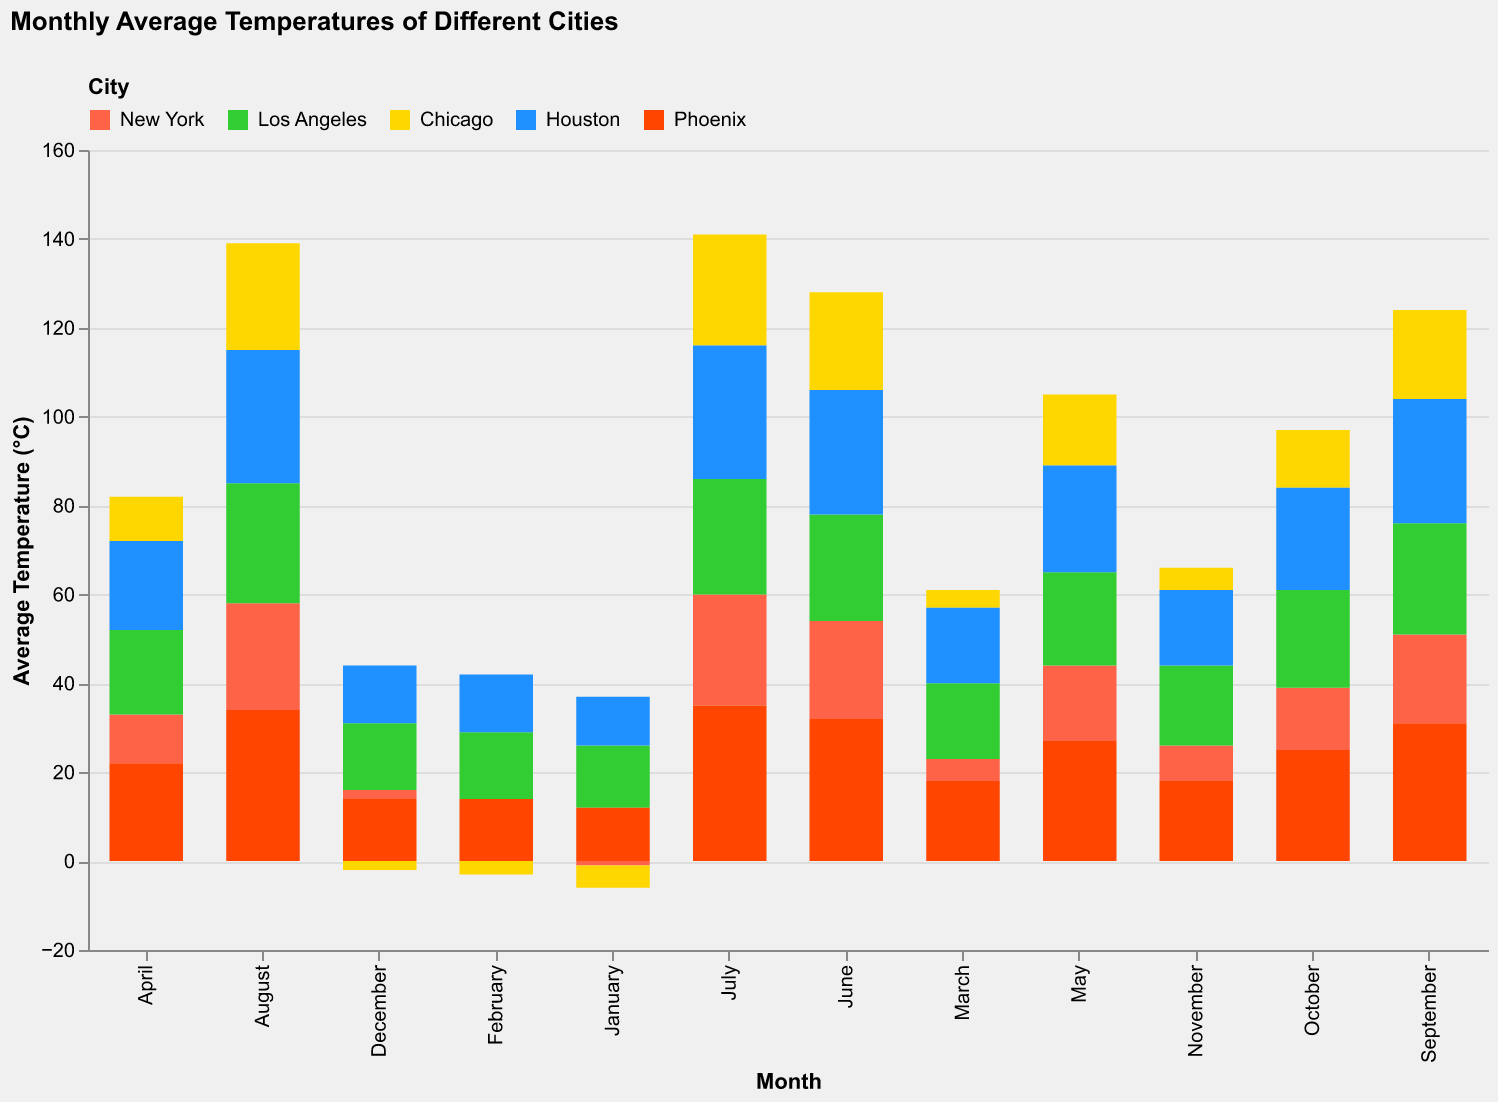

The file beside this chart, header and first rows:
Month, New York, Los Angeles, Chicago, Houston, Phoenix
January, -1, 14, -5, 11, 12
February, 0, 15, -3, 13, 14
March, 5, 17, 4, 17, 18
April, 11, 19, 10, 20, 22
May, 17, 21, 16, 24, 27
June, 22, 24, 22, 28, 32
July, 25, 26, 25, 30, 35
August, 24, 27, 24, 30, 34
September, 20, 25, 20, 28, 31
October, 14, 22, 13, 23, 25
November, 8, 18, 5, 17, 18
December, 2, 15, -2, 13, 14
